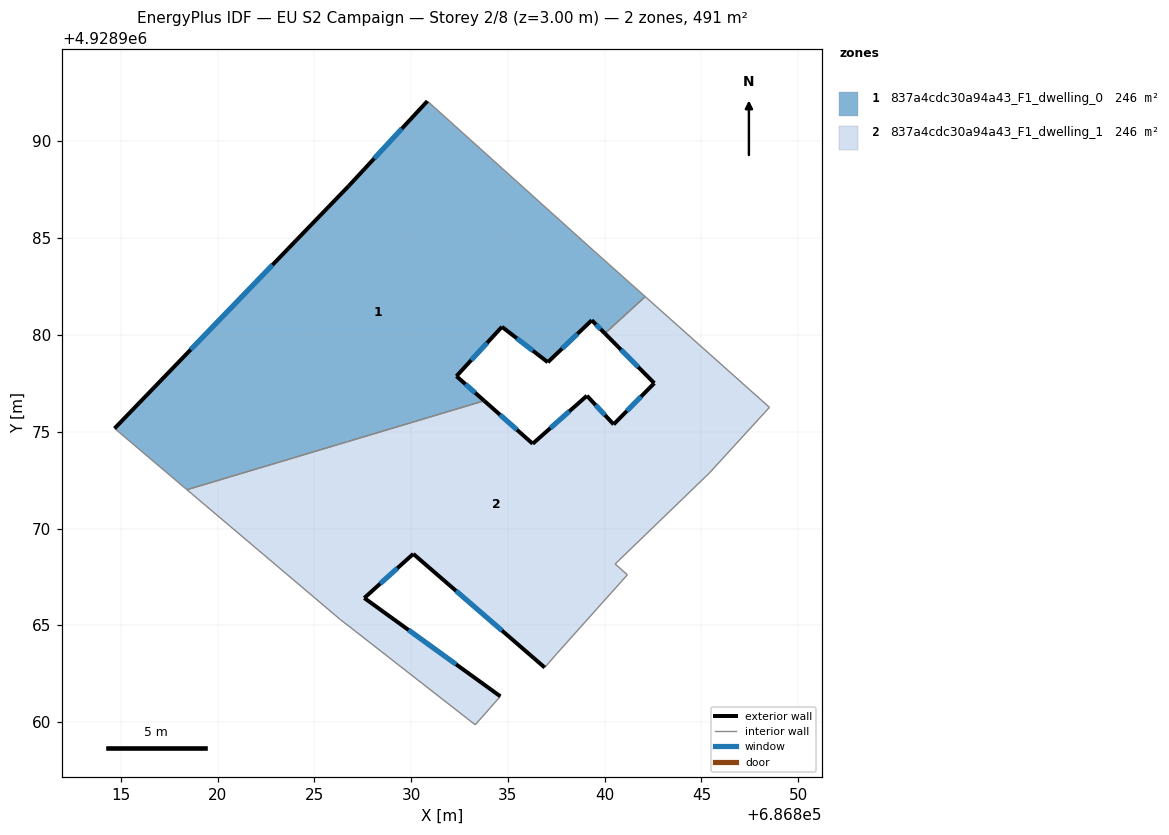
=== STOREY PLAN SPEC (per zone: floor XY polygon, exterior-wall plan segments, windows/doors) ===
zone 1: 837a4cdc30a94a43_F1_dwelling_0  (245.5 m²)
  floor: (686839.40, 4928984.38) (686842.09, 4928981.98) (686840.01, 4928980.08) (686839.33, 4928980.76) (686837.06, 4928978.59) (686834.69, 4928980.42) (686832.34, 4928977.87) (686833.77, 4928976.60) (686818.42, 4928972.01) (686814.68, 4928975.17) (686826.77, 4928987.69) (686830.84, 4928992.08)
  exterior wall: (686839.33, 4928980.76) – (686840.01, 4928980.08)  [1.0 m]
    window: (686839.55, 4928980.54) – (686839.79, 4928980.30)  [0.4 m²]
  exterior wall: (686837.06, 4928978.59) – (686839.33, 4928980.76)  [3.1 m]
    window: (686837.80, 4928979.30) – (686838.59, 4928980.06)  [1.2 m²]
  exterior wall: (686834.69, 4928980.42) – (686837.06, 4928978.59)  [3.0 m]
    window: (686835.46, 4928979.83) – (686836.29, 4928979.19)  [1.1 m²]
  exterior wall: (686832.34, 4928977.87) – (686834.69, 4928980.42)  [3.5 m]
    window: (686833.11, 4928978.70) – (686833.93, 4928979.59)  [1.3 m²]
  exterior wall: (686833.78, 4928976.60) – (686832.34, 4928977.87)  [1.9 m]
    window: (686833.31, 4928977.02) – (686832.81, 4928977.46)  [0.7 m²]
  exterior wall: (686826.77, 4928987.69) – (686814.68, 4928975.17)  [17.4 m]
    window: (686822.84, 4928983.62) – (686818.61, 4928979.25)  [6.4 m²]
  exterior wall: (686830.84, 4928992.08) – (686826.77, 4928987.69)  [6.0 m]
    window: (686829.52, 4928990.66) – (686828.09, 4928989.12)  [2.2 m²]
  interior walls: 5
zone 2: 837a4cdc30a94a43_F1_dwelling_1  (245.5 m²)
  floor: (686848.51, 4928976.26) (686845.41, 4928972.87) (686840.54, 4928968.17) (686841.17, 4928967.61) (686837.51, 4928963.52) (686836.90, 4928962.82) (686830.11, 4928968.69) (686827.58, 4928966.41) (686834.61, 4928961.33) (686833.31, 4928959.86) (686827.11, 4928964.70) (686826.35, 4928965.29) (686818.42, 4928972.01) (686833.77, 4928976.60) (686836.28, 4928974.38) (686839.08, 4928976.86) (686840.46, 4928975.38) (686842.56, 4928977.51) (686840.01, 4928980.08) (686842.09, 4928981.98)
  exterior wall: (686830.11, 4928968.69) – (686836.90, 4928962.82)  [9.0 m]
    window: (686832.32, 4928966.78) – (686834.69, 4928964.73)  [3.3 m²]
  exterior wall: (686827.58, 4928966.41) – (686830.11, 4928968.69)  [3.4 m]
    window: (686828.40, 4928967.16) – (686829.29, 4928967.95)  [1.2 m²]
  exterior wall: (686834.61, 4928961.33) – (686827.58, 4928966.41)  [8.7 m]
    window: (686832.32, 4928962.99) – (686829.87, 4928964.76)  [3.2 m²]
  exterior wall: (686836.28, 4928974.38) – (686833.78, 4928976.60)  [3.3 m]
    window: (686835.47, 4928975.10) – (686834.59, 4928975.88)  [1.2 m²]
  exterior wall: (686839.08, 4928976.86) – (686836.28, 4928974.38)  [3.7 m]
    window: (686838.17, 4928976.06) – (686837.19, 4928975.19)  [1.4 m²]
  exterior wall: (686840.46, 4928975.38) – (686839.08, 4928976.86)  [2.0 m]
    window: (686840.01, 4928975.86) – (686839.53, 4928976.38)  [0.7 m²]
  exterior wall: (686842.56, 4928977.51) – (686840.46, 4928975.38)  [3.0 m]
    window: (686841.88, 4928976.82) – (686841.14, 4928976.08)  [1.1 m²]
  exterior wall: (686840.01, 4928980.08) – (686842.56, 4928977.51)  [3.6 m]
    window: (686840.84, 4928979.24) – (686841.73, 4928978.35)  [1.3 m²]
  interior walls: 12

=== DERIVED (storey summary) ===
Building: EU S2 Campaign
Storey: 2 of 8  (floor level z = 3.00 m)
Storey gross floor area: 491.1 m²
Zones on this storey: 2
  - 837a4cdc30a94a43_F1_dwelling_0: floor 245.5 m²; exterior wall 35.9 m (107.6 m²); 7 window(s) 13.2 m²; WWR 12.2%
  - 837a4cdc30a94a43_F1_dwelling_1: floor 245.5 m²; exterior wall 36.8 m (110.3 m²); 8 window(s) 13.5 m²; WWR 12.2%
Zone adjacency (shared interzone walls):
  - 837a4cdc30a94a43_F1_dwelling_0 ↔ 837a4cdc30a94a43_F1_dwelling_1